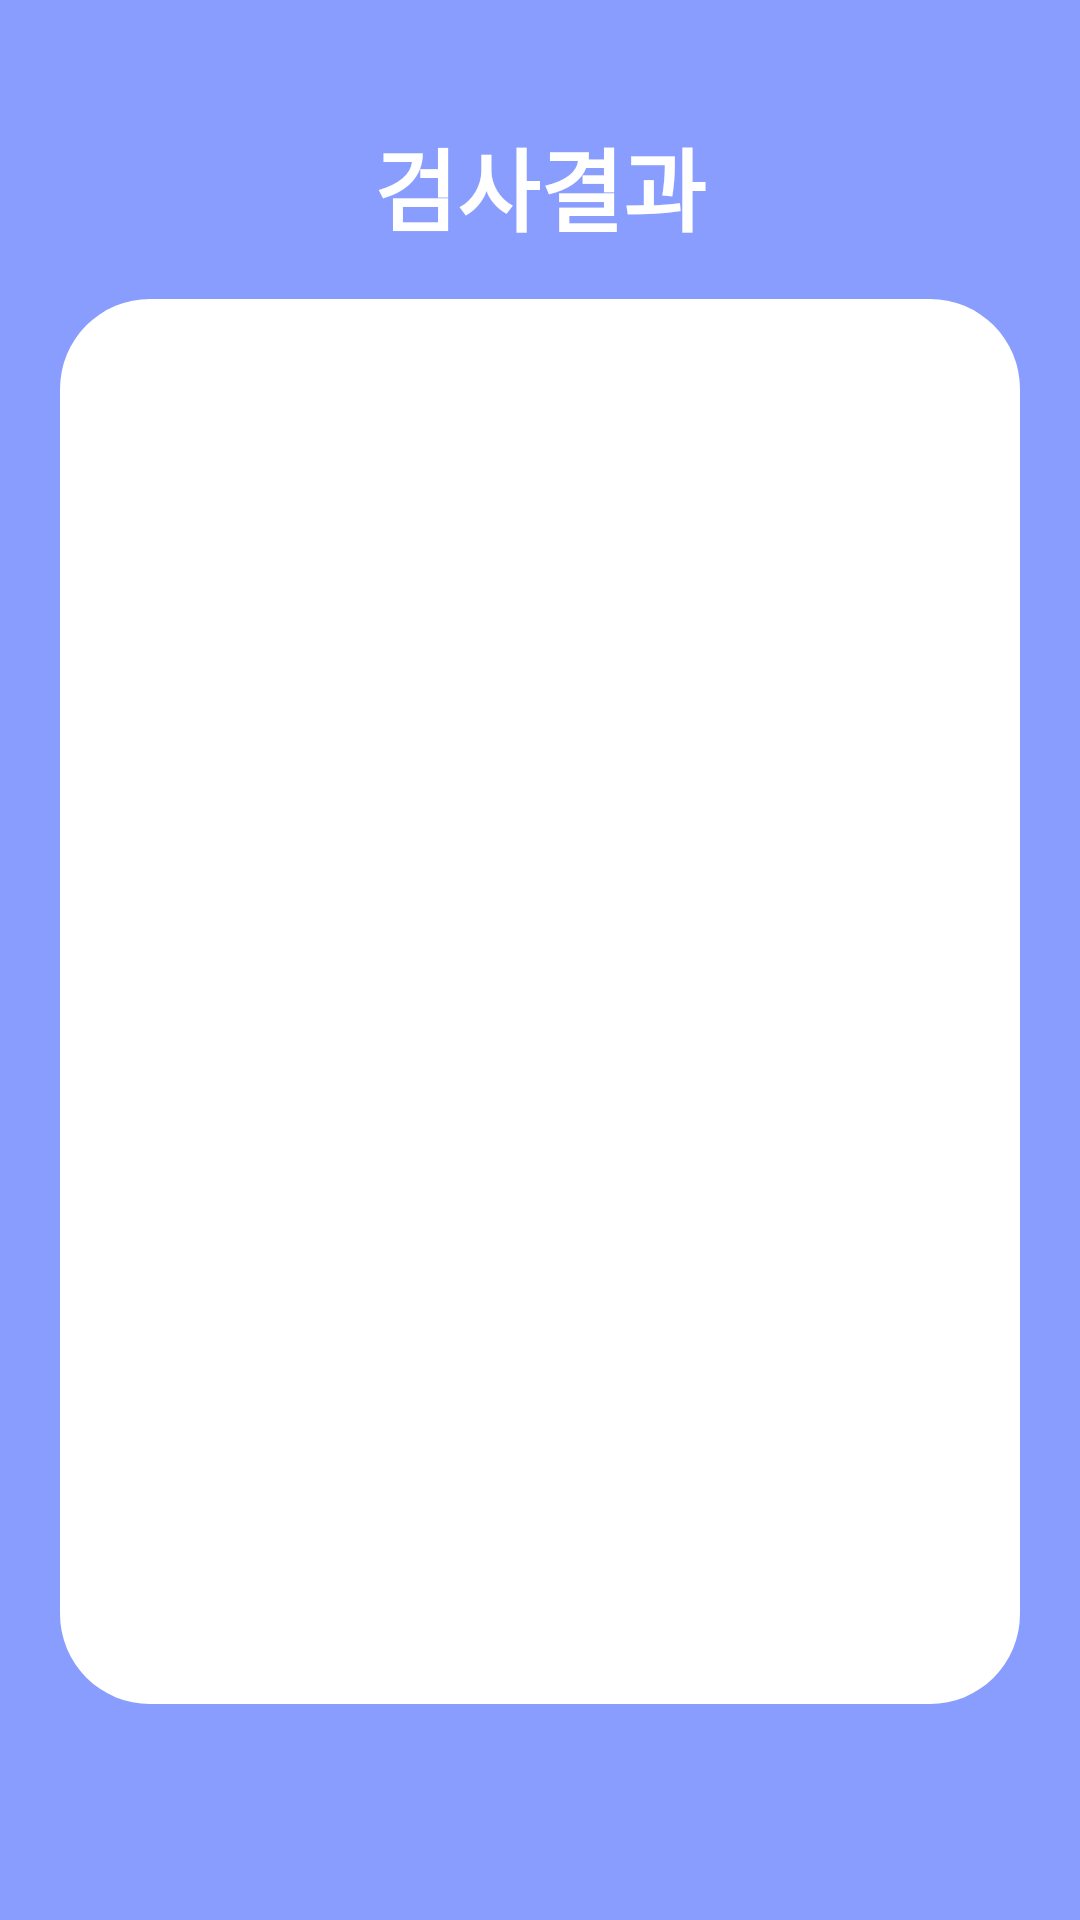

Layout XML and referenced resources for this Android screen:
<!-- AndroidManifest.xml: application theme Theme.PipiX -->
<!-- res/layout/fragment_result.xml -->
<?xml version="1.0" encoding="utf-8"?>
<androidx.constraintlayout.widget.ConstraintLayout xmlns:android="http://schemas.android.com/apk/res/android"
    xmlns:app="http://schemas.android.com/apk/res-auto"
    xmlns:tools="http://schemas.android.com/tools"
    android:layout_width="match_parent"
    android:layout_height="match_parent"
    android:background="@color/colorAccent"
    tools:context=".src.main.fragment.ProfileFragment">


    <TextView
        android:id="@+id/result_textview_text"
        android:layout_width="wrap_content"
        android:layout_height="wrap_content"
        android:layout_marginTop="40dp"
        android:text="검사결과"
        android:textColor="@color/white"
        android:textSize="30sp"
        android:textStyle="bold"
        app:layout_constraintEnd_toEndOf="parent"
        app:layout_constraintStart_toStartOf="parent"
        app:layout_constraintTop_toTopOf="parent" />

    <androidx.recyclerview.widget.RecyclerView
        android:id="@+id/result_recyclerview_result"
        android:layout_width="0dp"
        android:layout_height="0dp"
        android:layout_marginStart="20dp"
        android:layout_marginTop="16dp"
        android:layout_marginEnd="20dp"
        android:background="@drawable/layout_background2"
        android:padding="20dp"
        app:layout_constraintBottom_toTopOf="@+id/profile_guideline_line"
        app:layout_constraintEnd_toEndOf="parent"
        app:layout_constraintStart_toStartOf="parent"
        app:layout_constraintTop_toBottomOf="@+id/result_textview_text" />

    <androidx.constraintlayout.widget.Guideline
        android:id="@+id/profile_guideline_line"
        android:layout_width="wrap_content"
        android:layout_height="wrap_content"
        android:orientation="horizontal"
        app:layout_constraintGuide_end="72dp" />


</androidx.constraintlayout.widget.ConstraintLayout>
<!-- resources referenced by this layout -->
<resources>
  <color name="colorAccent">#889dfe</color>
  <color name="white">#FFFFFFFF</color>
  <!-- drawable layout_background2 (drawable-v24) -->
  <?xml version="1.0" encoding="utf-8"?>
  <selector xmlns:android="http://schemas.android.com/apk/res/android">
  
      <item>
          <shape android:shape="rectangle">
              <corners android:radius="30dp"/>
              <solid android:color="@color/white" />
          </shape>
  
      </item>
  
  
  </selector>
  <style name="Theme.PipiX" parent="Theme.MaterialComponents.DayNight.DarkActionBar">
          
          <item name="colorPrimary">@color/purple_500</item>
          <item name="colorPrimaryVariant">@color/purple_700</item>
          <item name="colorOnPrimary">@color/white</item>
          
          <item name="colorSecondary">@color/teal_200</item>
          <item name="colorSecondaryVariant">@color/teal_700</item>
          <item name="colorOnSecondary">@color/black</item>
          
          <item name="android:statusBarColor" tools:targetApi="l">?attr/colorPrimaryVariant</item>
  
          
  
  
      </style>
  <color name="purple_500">#FF6200EE</color>
  <color name="purple_700">#FF3700B3</color>
  <color name="teal_200">#FF03DAC5</color>
  <color name="teal_700">#FF018786</color>
  <color name="black">#FF000000</color>
</resources>
